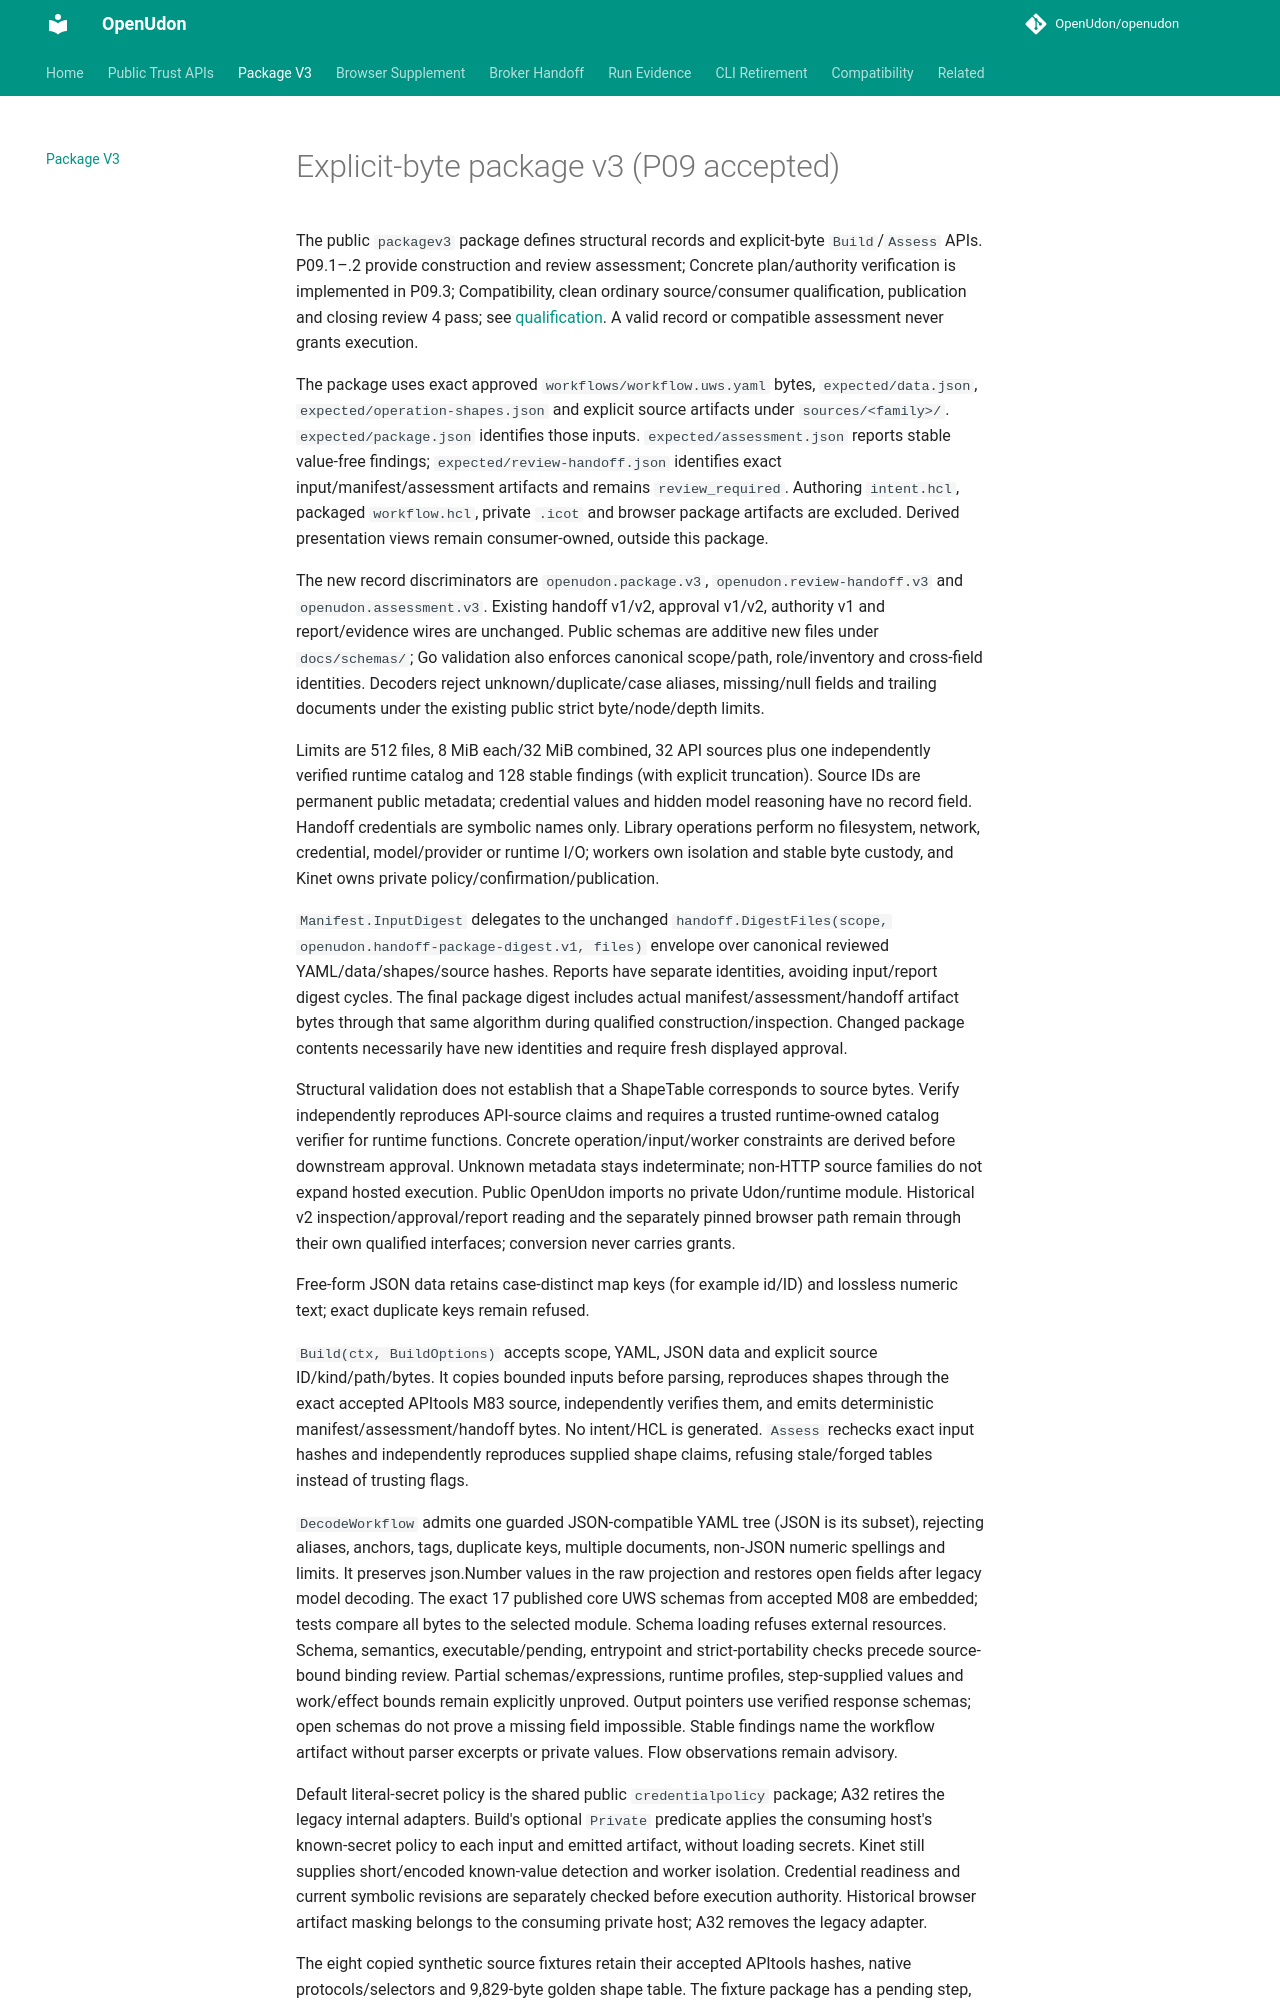

repository: OpenUdon/openudon · page: package-v3/index.html · generator: mkdocs

# Explicit-byte package v3 (P09 accepted)

The public `packagev3` package defines structural records and explicit-byte
`Build`/`Assess` APIs. P09.1–.2 provide construction and review assessment;
Concrete plan/authority verification is implemented in P09.3;
Compatibility, clean ordinary source/consumer qualification, publication and closing review 4 pass; see [qualification](p09-qualification.md). A valid record or compatible assessment never grants execution.

The package uses exact approved `workflows/workflow.uws.yaml` bytes,
`expected/data.json`, `expected/operation-shapes.json` and explicit source
artifacts under `sources/<family>/`. `expected/package.json` identifies those
inputs. `expected/assessment.json` reports stable value-free findings;
`expected/review-handoff.json` identifies exact input/manifest/assessment
artifacts and remains `review_required`. Authoring `intent.hcl`, packaged
`workflow.hcl`, private `.icot` and browser package artifacts are excluded.
Derived presentation views remain consumer-owned, outside this package.

The new record discriminators are `openudon.package.v3`,
`openudon.review-handoff.v3` and `openudon.assessment.v3`. Existing handoff
v1/v2, approval v1/v2, authority v1 and report/evidence wires are unchanged.
Public schemas are additive new files under `docs/schemas/`; Go validation
also enforces canonical scope/path, role/inventory and cross-field identities.
Decoders reject unknown/duplicate/case aliases, missing/null fields and trailing
documents under the existing public strict byte/node/depth limits.

Limits are 512 files, 8 MiB each/32 MiB combined, 32 API sources plus one independently verified runtime catalog and 128 stable
findings (with explicit truncation). Source IDs are permanent public metadata;
credential values and hidden model reasoning have no record field. Handoff
credentials are symbolic names only. Library operations perform no filesystem,
network, credential, model/provider or runtime I/O; workers own isolation and
stable byte custody, and Kinet owns private policy/confirmation/publication.

`Manifest.InputDigest` delegates to the unchanged
`handoff.DigestFiles(scope, openudon.handoff-package-digest.v1, files)` envelope
over canonical reviewed YAML/data/shapes/source hashes. Reports have separate
identities, avoiding input/report digest cycles. The final package digest
includes actual manifest/assessment/handoff artifact bytes through that same
algorithm during qualified construction/inspection. Changed package contents
necessarily have new identities and require fresh displayed approval.

Structural validation does not establish that a ShapeTable corresponds to
source bytes. Verify independently reproduces API-source claims and requires
a trusted runtime-owned catalog verifier for runtime functions. Concrete
operation/input/worker constraints are derived before downstream approval. Unknown
metadata stays indeterminate; non-HTTP source families do not expand hosted
execution. Public OpenUdon imports no private Udon/runtime module. Historical
v2 inspection/approval/report reading and the separately pinned browser path
remain through their own qualified interfaces; conversion never carries grants.

Free-form JSON data retains case-distinct map keys (for example id/ID) and
lossless numeric text; exact duplicate keys remain refused.

`Build(ctx, BuildOptions)` accepts scope, YAML, JSON data and explicit source
ID/kind/path/bytes. It copies bounded inputs before parsing, reproduces shapes
through the exact accepted APItools M83 source, independently verifies them,
and emits deterministic manifest/assessment/handoff bytes. No intent/HCL is
generated. `Assess` rechecks exact input hashes and independently reproduces
supplied shape claims, refusing stale/forged tables instead of trusting flags.

`DecodeWorkflow` admits one guarded JSON-compatible YAML tree (JSON is its
subset), rejecting aliases, anchors, tags, duplicate keys, multiple documents,
non-JSON numeric spellings and limits. It preserves json.Number values in the
raw projection and restores open fields after legacy model decoding. The exact
17 published core UWS schemas from accepted M08 are embedded; tests compare
all bytes to the selected module. Schema loading refuses external resources.
Schema, semantics, executable/pending, entrypoint and strict-portability checks
precede source-bound binding review. Partial schemas/expressions, runtime
profiles, step-supplied values and work/effect bounds remain explicitly unproved.
Output pointers use verified response schemas; open schemas do not prove a
missing field impossible. Stable findings name the workflow artifact without
parser excerpts or private values. Flow observations remain advisory.

Default literal-secret policy is the shared public `credentialpolicy` package;
A32 retires the legacy internal adapters. Build's optional `Private`
predicate applies the consuming host's known-secret policy to each input and
emitted artifact, without loading secrets. Kinet still supplies short/encoded
known-value detection and worker isolation. Credential readiness and current
symbolic revisions are separately checked before execution authority. Historical
browser artifact masking belongs to the consuming private host; A32 removes
the legacy adapter.

The eight copied synthetic source fixtures retain their accepted APItools
hashes, native protocols/selectors and 9,829-byte golden shape table. The
fixture package has a pending step, so metadata coverage never becomes
execution permission. Literal mismatch, pending, unsupported expression,
unknown type/output, stale source, forged method, privacy, alias, duplicate,
size, cancellation and snapshot independence are tested offline.
